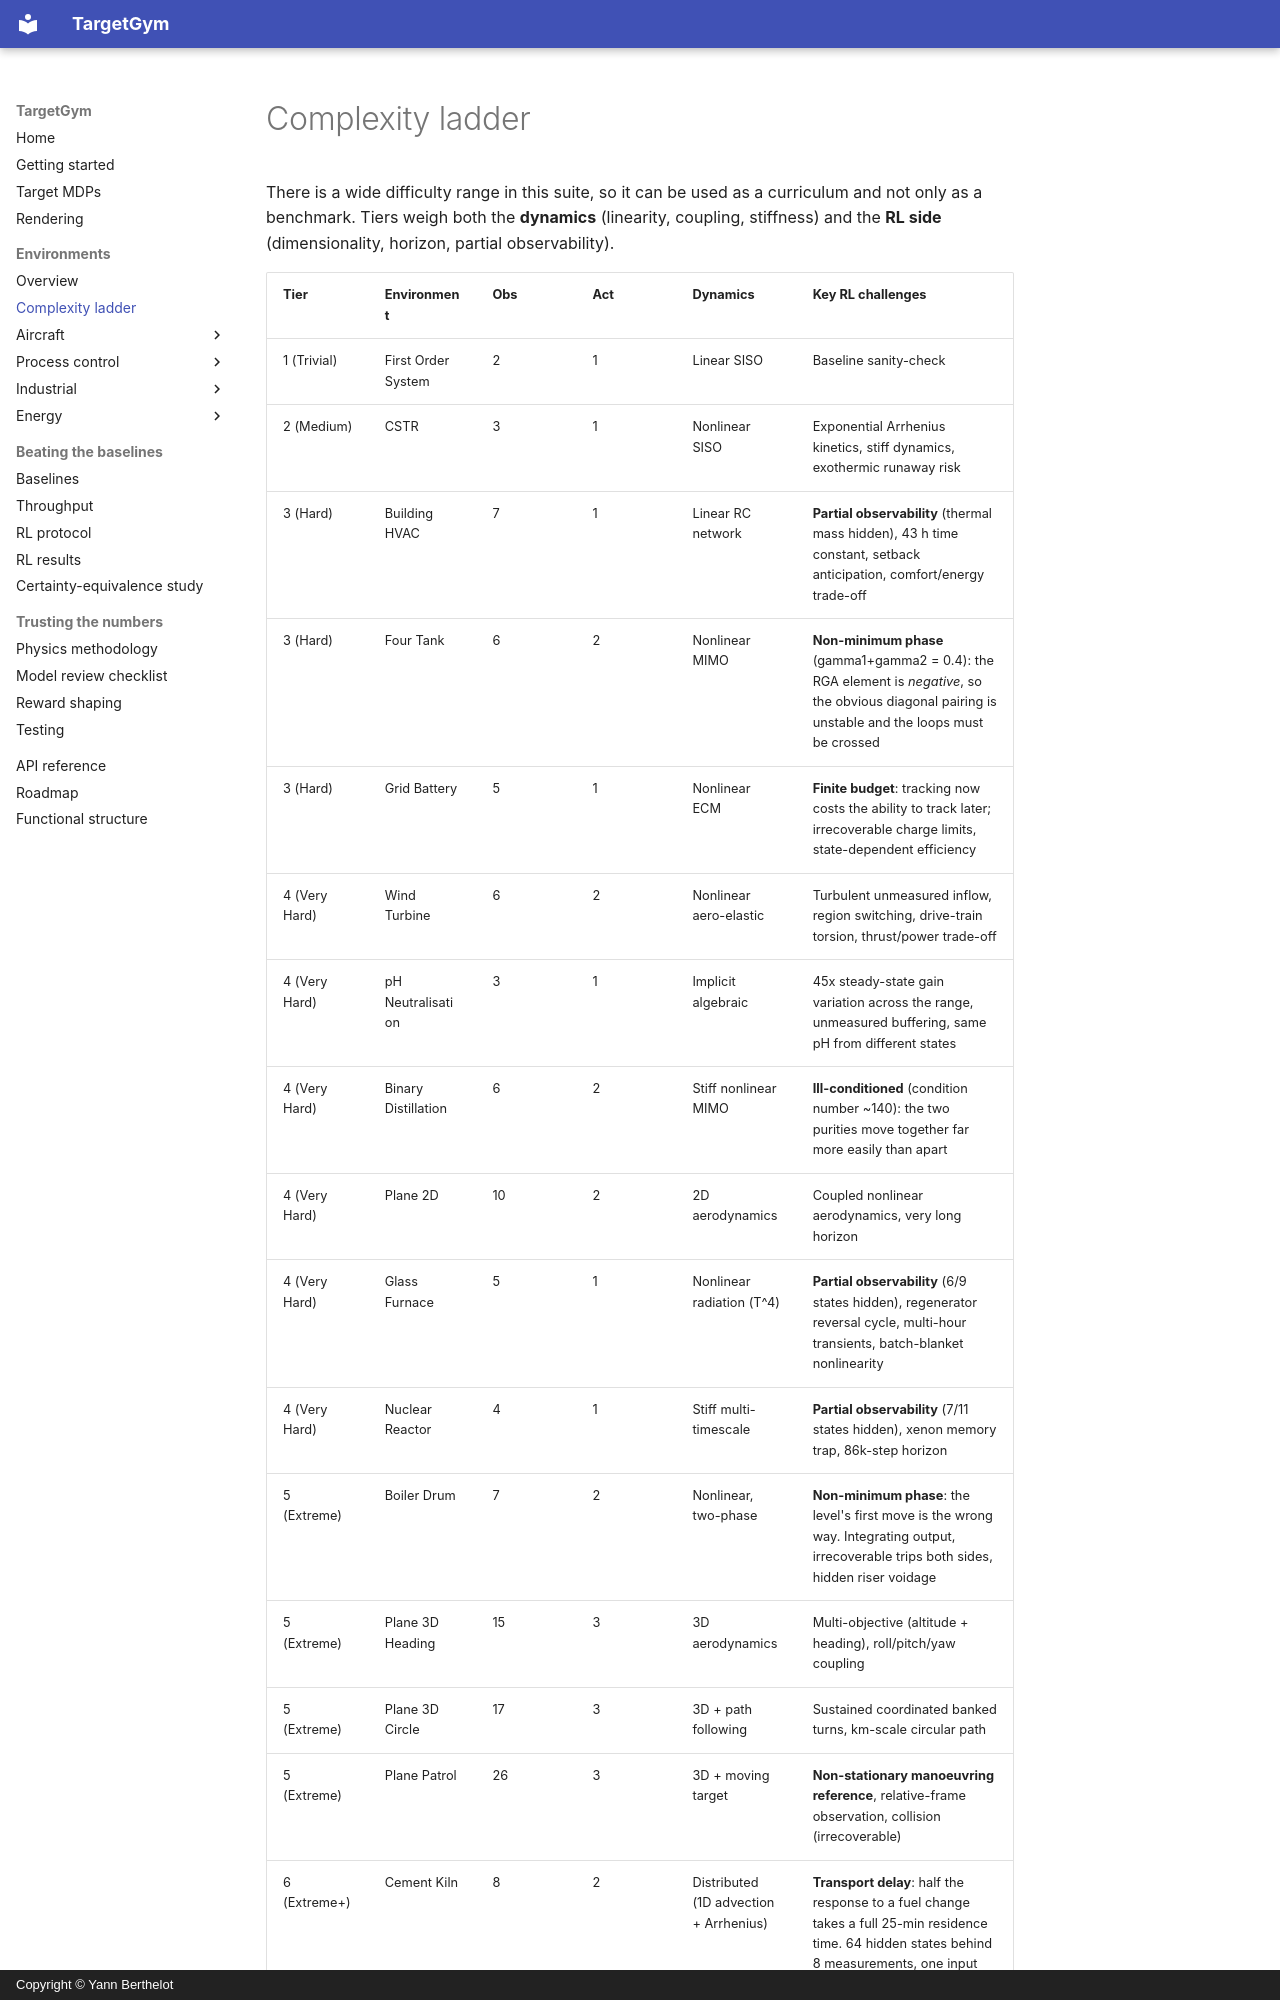

repository: YannBerthelot/PlaneEnv · page: complexity/index.html · generator: mkdocs · copyright: Copyright © Yann Berthelot

# Complexity ladder

There is a wide difficulty range in this suite, so it can be used as a
curriculum and not only as a benchmark. Tiers weigh both the **dynamics**
(linearity, coupling, stiffness) and the **RL side** (dimensionality,
horizon, partial observability).
